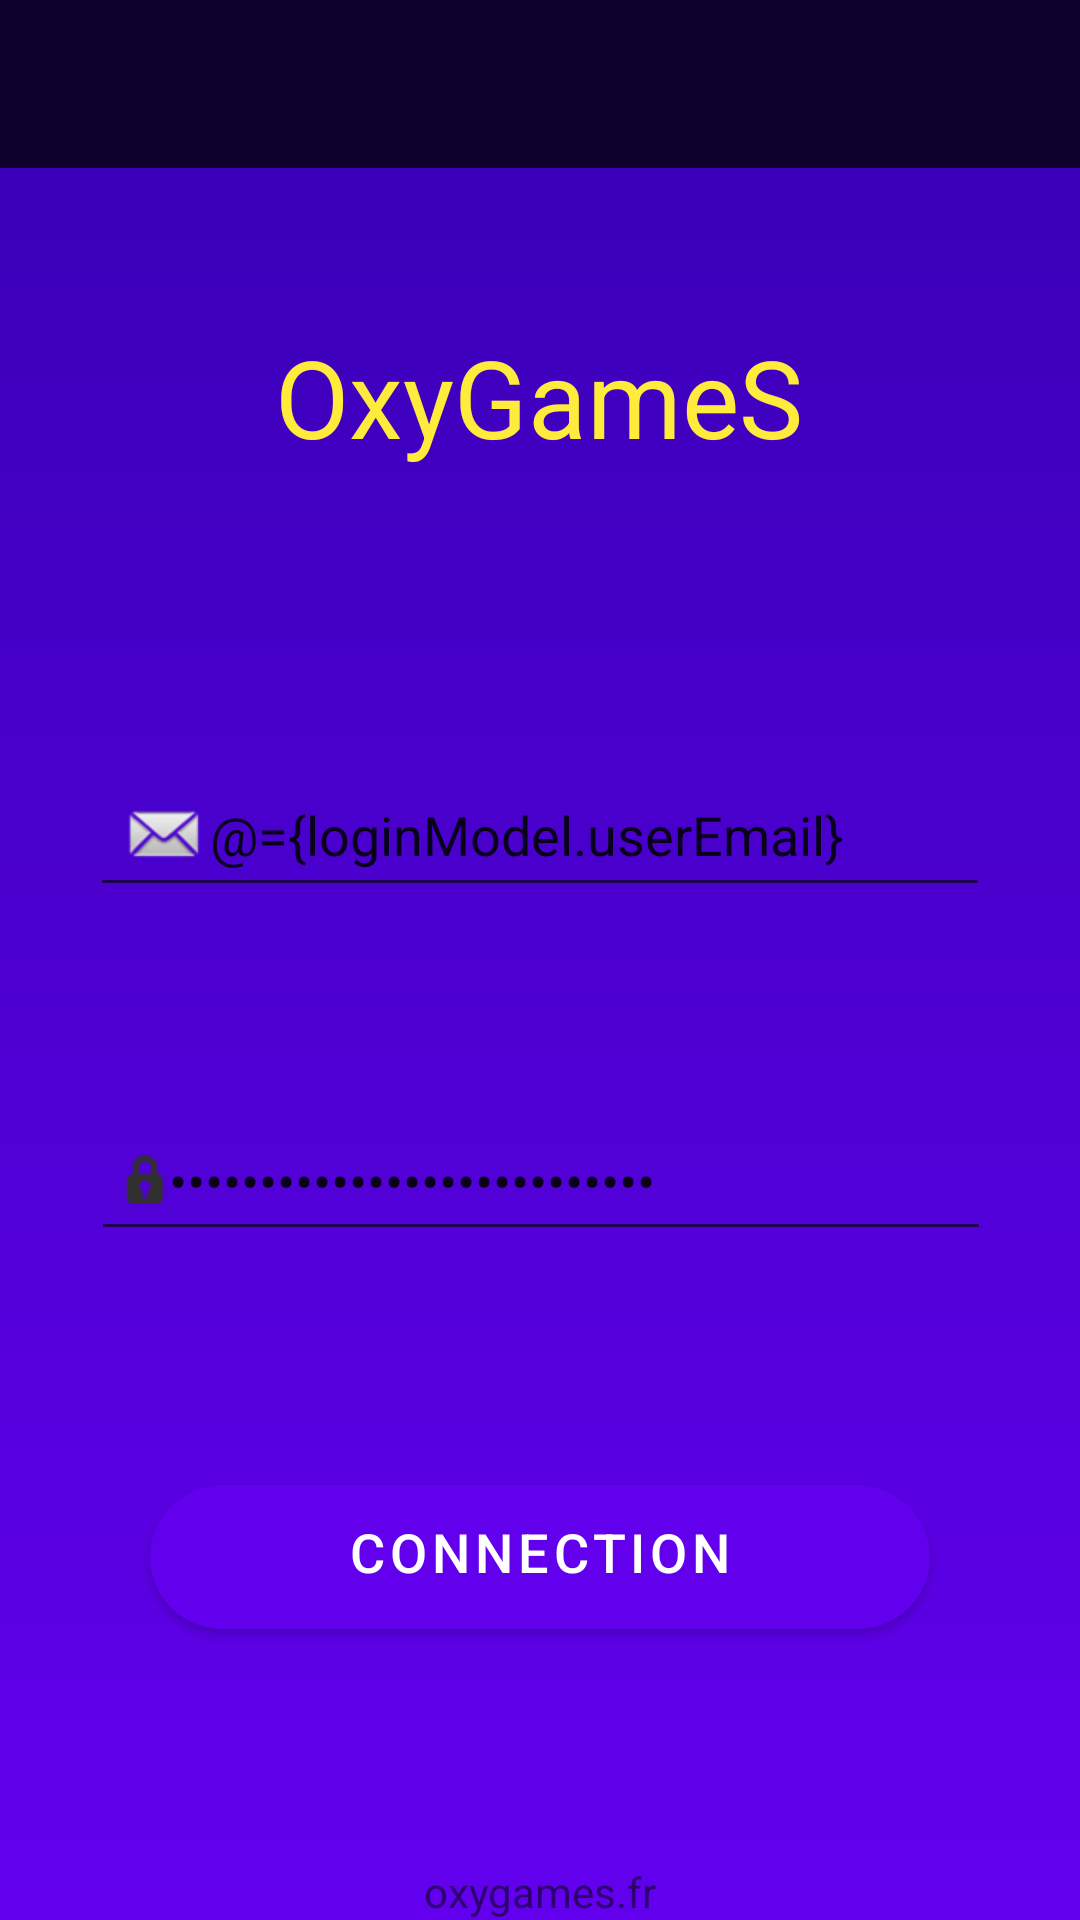

This screen was rendered from an Android layout file. Write that file and the resources it references.
<!-- AndroidManifest.xml: application theme Theme.OxyGameS -->
<!-- res/layout/activity_login_server.xml -->
<?xml version="1.0" encoding="utf-8"?>
<layout xmlns:android="http://schemas.android.com/apk/res/android"
    xmlns:app="http://schemas.android.com/apk/res-auto"
    xmlns:tools="http://schemas.android.com/tools">

    <data>

        <variable
            name="loginModel"
            type="fr.oxygames.app.viewModel.LoginViewModel" />
        <variable
            name="presenter"
            type="fr.oxygames.app.core.server.DataBase" />

    </data>

    <androidx.constraintlayout.widget.ConstraintLayout
        android:layout_width="match_parent"
        android:layout_height="match_parent"
        android:background="@drawable/ic_login_background"
        tools:context=".activity.LoginServerActivity">

        <com.google.android.material.appbar.AppBarLayout
            android:layout_width="match_parent"
            android:layout_height="wrap_content"
            android:theme="@style/Theme.OxyGameS.AppBarOverlay"
            app:layout_constraintEnd_toEndOf="parent"
            app:layout_constraintStart_toStartOf="parent"
            app:layout_constraintTop_toTopOf="parent">

            <androidx.appcompat.widget.Toolbar
                android:id="@+id/toolbar_login"
                android:layout_width="match_parent"
                android:layout_height="wrap_content"
                android:background="?attr/colorPrimaryDark">

            </androidx.appcompat.widget.Toolbar>

        </com.google.android.material.appbar.AppBarLayout>

        <TextView
            android:id="@+id/title_menu"
            android:layout_width="wrap_content"
            android:layout_height="wrap_content"
            android:layout_marginStart="32dp"
            android:layout_marginTop="80dp"
            android:layout_marginEnd="32dp"
            android:gravity="center_horizontal"
            android:text="@string/app_name"
            android:textAlignment="center"
            android:textColor="#FFEB3B"
            android:textSize="36sp"
            app:layout_constraintBottom_toTopOf="@+id/email_login"
            app:layout_constraintEnd_toEndOf="parent"
            app:layout_constraintHorizontal_bias="0.497"
            app:layout_constraintStart_toStartOf="parent"
            app:layout_constraintTop_toTopOf="parent"
            app:layout_constraintVertical_bias="0.031" />

        <EditText
            android:id="@+id/email_login"
            android:layout_width="300dp"
            android:layout_height="48dp"
            android:layout_marginTop="70dp"
            android:autofillHints=""
            android:drawableStart="@android:drawable/sym_action_email"
            android:drawableLeft="@android:drawable/sym_action_email"
            android:hint="@string/label_email"
            android:inputType="textEmailAddress"
            android:padding="10dp"
            android:text="@={loginModel.userEmail}"
            app:layout_constraintBottom_toTopOf="@+id/password_login"
            app:layout_constraintEnd_toEndOf="parent"
            app:layout_constraintStart_toStartOf="parent"
            app:layout_constraintTop_toBottomOf="@+id/title_menu"
            app:layout_constraintVertical_bias="0.0" />

        <EditText
            android:id="@+id/password_login"
            android:layout_width="300dp"
            android:layout_height="47dp"
            android:layout_marginTop="40dp"
            android:drawableStart="@android:drawable/ic_secure"
            android:drawableLeft="@android:drawable/ic_secure"
            android:hint="@string/label_password"
            android:importantForAutofill="no"
            android:inputType="textPassword"
            android:padding="10dp"
            android:text="@={loginModel.userPassword}"
            app:layout_constraintBottom_toTopOf="@+id/button_login"
            app:layout_constraintEnd_toEndOf="parent"
            app:layout_constraintHorizontal_bias="0.504"
            app:layout_constraintStart_toStartOf="parent"
            app:layout_constraintTop_toBottomOf="@+id/email_login" />

        <Button
            android:id="@+id/button_login"
            android:layout_width="match_parent"
            android:layout_height="wrap_content"
            android:layout_marginStart="50dp"
            android:layout_marginTop="50dp"
            android:layout_marginEnd="50dp"
            android:layout_marginBottom="50dp"
            android:background="@drawable/ic_button_background"
            android:gravity="center_horizontal"
            android:text="@string/label_connection"
            android:textAlignment="center"
            android:textSize="18sp"
            android:onClick="@{(v)->presenter.connection()}"
            app:layout_constraintBottom_toTopOf="@+id/register_link"
            app:layout_constraintEnd_toEndOf="parent"
            app:layout_constraintStart_toStartOf="parent"
            app:layout_constraintTop_toBottomOf="@+id/password_login"
            app:layout_constraintVertical_bias="0.835" />

        <TextView
            android:id="@+id/register_link"
            android:layout_width="wrap_content"
            android:layout_height="wrap_content"
            android:layout_marginStart="177dp"
            android:layout_marginTop="42dp"
            android:layout_marginEnd="177dp"
            android:layout_marginBottom="95dp"
            android:gravity="center_horizontal"
            android:text="@string/label_inscription"
            android:textAlignment="center"
            android:visibility="gone"
            app:layout_constraintBottom_toTopOf="@+id/copy"
            app:layout_constraintEnd_toEndOf="parent"
            app:layout_constraintStart_toStartOf="parent"
            app:layout_constraintTop_toBottomOf="@+id/button_login"
            tools:visibility="gone" />

        <TextView
            android:id="@+id/copy"
            android:layout_width="wrap_content"
            android:layout_height="wrap_content"
            android:layout_marginStart="170dp"
            android:layout_marginEnd="170dp"
            android:gravity="center_horizontal"
            android:text="@string/copyright"
            android:textAlignment="center"
            app:layout_constraintBottom_toBottomOf="parent"
            app:layout_constraintEnd_toEndOf="parent"
            app:layout_constraintStart_toStartOf="parent" />

    </androidx.constraintlayout.widget.ConstraintLayout>
</layout>
<!-- resources referenced by this layout -->
<resources>
  <!-- drawable ic_button_background (drawable) -->
  <?xml version="1.0" encoding="utf-8"?>
  <shape xmlns:android="http://schemas.android.com/apk/res/android" android:shape="rectangle">
  
      <solid android:color="@color/design_default_color_on_secondary"/>
      <corners android:radius="30dp"/>
  </shape>
  <!-- drawable ic_login_background (drawable) -->
  <?xml version="1.0" encoding="utf-8"?>
  <shape xmlns:android="http://schemas.android.com/apk/res/android" android:shape="rectangle">
  
      <gradient android:startColor="@color/design_default_color_primary_dark"
          android:endColor="@color/design_default_color_primary"
          android:angle="270"/>
  </shape>
  <string name="app_name">OxyGameS</string>
  <string name="copyright">oxygames.fr</string>
  <string name="label_connection">CONNECTION</string>
  <string name="label_email">Email</string>
  <string name="label_inscription">INSCRIPTION</string>
  <string name="label_password">Password</string>
  <style name="Theme.OxyGameS.AppBarOverlay" parent="ThemeOverlay.AppCompat.Dark.ActionBar" />
  <style name="Theme.OxyGameS" parent="Theme.MaterialComponents.DayNight.DarkActionBar">
          
          <item name="colorPrimary">@color/purple_500</item>
          <item name="colorPrimaryVariant">@color/purple_700</item>
          <item name="colorOnPrimary">@color/white</item>
          
          <item name="colorSecondary">@color/teal_200</item>
          <item name="colorSecondaryVariant">@color/teal_700</item>
          <item name="colorOnSecondary">@color/black</item>
          
          <item name="android:statusBarColor" tools:targetApi="l">?attr/colorPrimaryVariant</item>
          
          <item name="colorPrimaryDark">@color/colorPrimaryDark</item>
          <item name="colorAccent">@color/colorAccent</item>
      </style>
  <color name="purple_500">#FF6200EE</color>
  <color name="purple_700">#FF3700B3</color>
  <color name="white">#FFFFFFFF</color>
  <color name="teal_200">#FF03DAC5</color>
  <color name="teal_700">#FF018786</color>
  <color name="black">#FF000000</color>
  <color name="colorPrimaryDark">#0D002B</color>
  <color name="colorAccent">#BAA700</color>
</resources>
